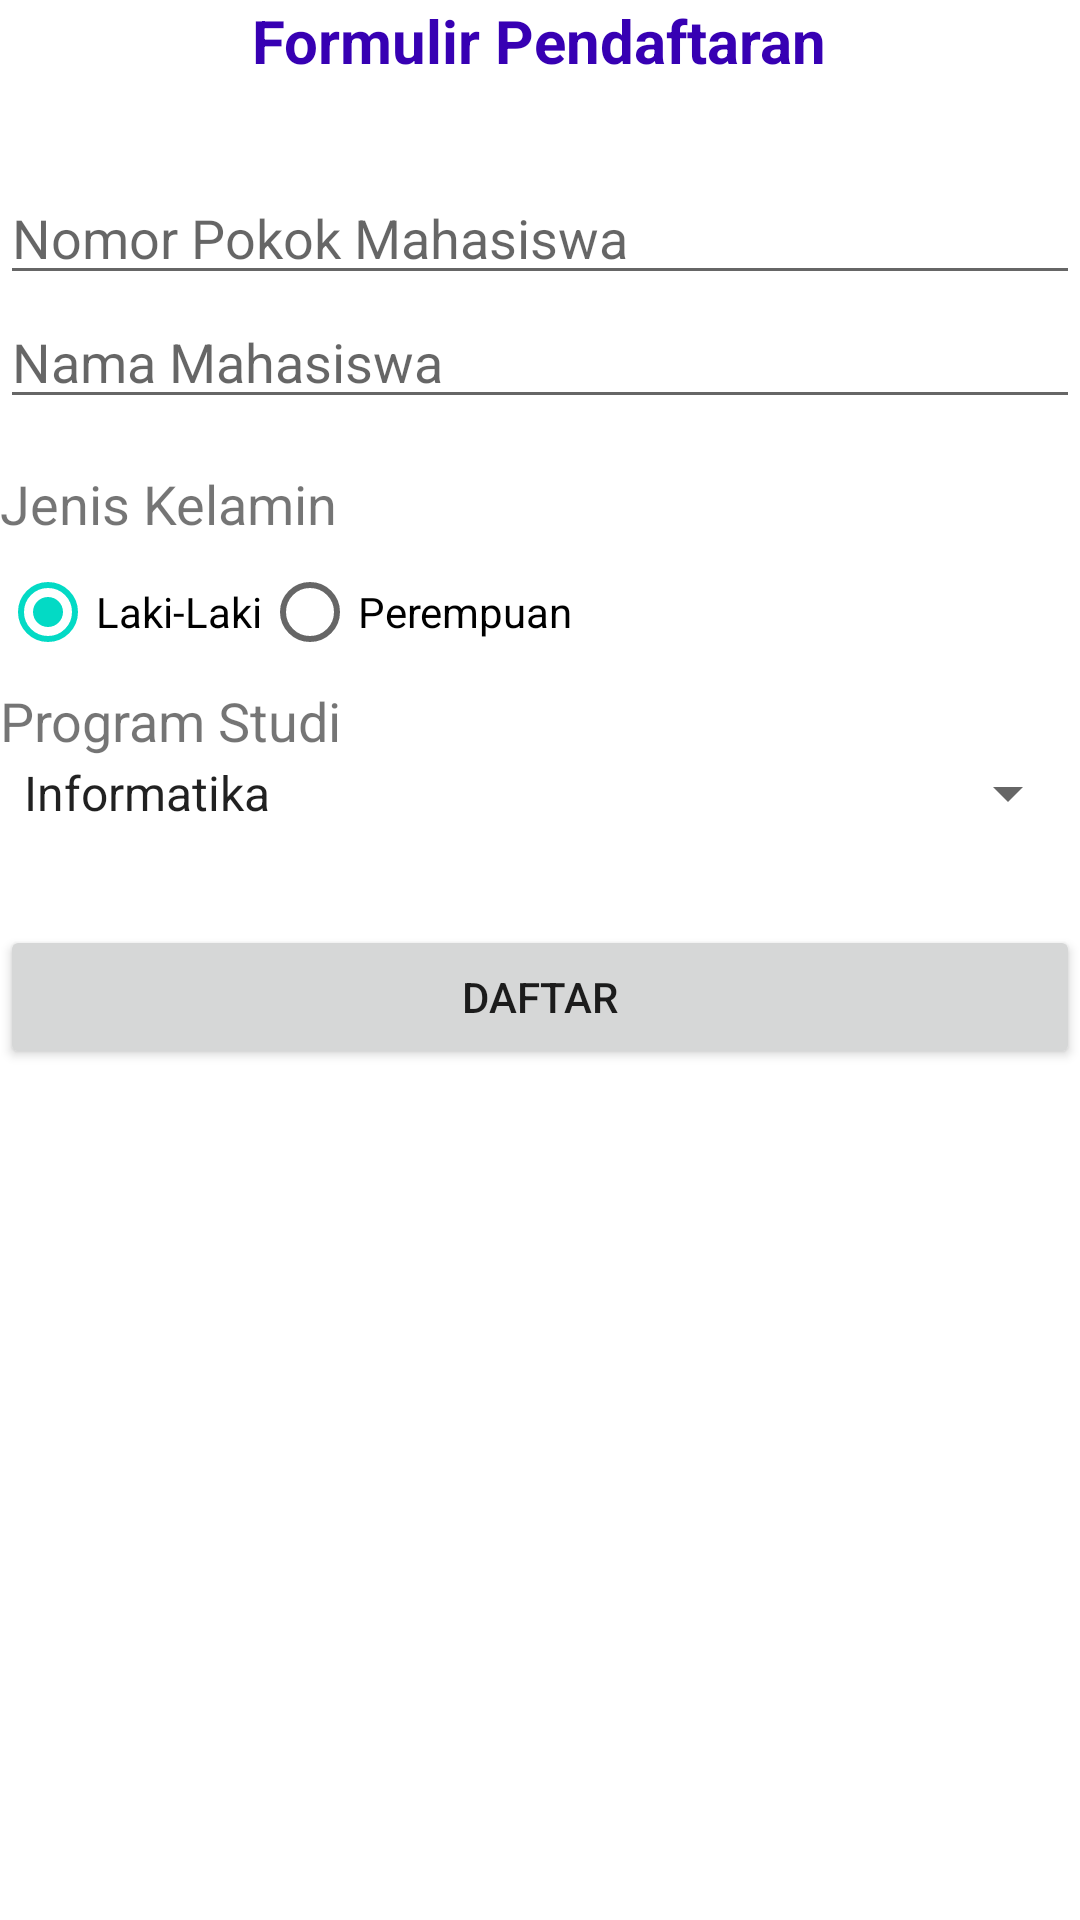

Layout XML and referenced resources for this Android screen:
<!-- AndroidManifest.xml: application theme Theme.FormRelative2125250021 -->
<!-- res/layout/activity_main.xml -->
<?xml version="1.0" encoding="utf-8"?>
<RelativeLayout xmlns:android="http://schemas.android.com/apk/res/android"
    xmlns:app="http://schemas.android.com/apk/res-auto"
    xmlns:tools="http://schemas.android.com/tools"
    android:layout_width="match_parent"
    android:layout_height="match_parent"
    android:layout_margin="16dp"
    tools:context=".MainActivity">

    <TextView
        android:id="@+id/tv_judul"
        android:layout_width="wrap_content"
        android:layout_height="wrap_content"
        android:text="Formulir Pendaftaran"
        android:layout_centerHorizontal="true"
        android:textSize="20sp"
        android:textStyle="bold"
        android:textColor="@color/purple_700"
        android:layout_marginBottom="30dp"
        />

    <EditText
        android:id="@+id/et_npm"
        android:layout_width="match_parent"
        android:layout_height="wrap_content"
        android:hint="Nomor Pokok Mahasiswa"
        android:layout_below="@+id/tv_judul"
        android:inputType="number"
        />
    <EditText
        android:id="@+id/et_nama"
        android:layout_width="match_parent"
        android:layout_height="wrap_content"
        android:hint="Nama Mahasiswa"
        android:inputType="text"
        android:layout_below="@+id/et_npm"
        />

    <TextView
        android:id="@+id/tv_jk"
        android:layout_width="wrap_content"
        android:layout_height="wrap_content"
        android:text="Jenis Kelamin"
        android:layout_below="@id/et_nama"
        android:layout_marginTop="16dp"
        android:textSize="18dp"
        />
    <RadioGroup
        android:id="@+id/rg_jk"
        android:layout_width="wrap_content"
        android:layout_height="wrap_content"
        android:layout_below="@id/tv_jk"
        android:orientation="horizontal"
        >
        <RadioButton
            android:id="@+id/rb_laki"
            android:layout_width="wrap_content"
            android:layout_height="wrap_content"
            android:text="Laki-Laki"
            android:checked="true"
            />
        <RadioButton
            android:id="@+id/rb_perempuan"
            android:layout_width="wrap_content"
            android:layout_height="wrap_content"
            android:text="Perempuan"
            />
    </RadioGroup>

    <TextView
        android:id="@+id/tv_prodi"
        android:layout_width="wrap_content"
        android:layout_height="wrap_content"
        android:layout_below="@id/rg_jk"
        android:text="Program Studi"
        android:textSize="18dp"/>
    <Spinner
        android:id="@+id/sp_prodi"
        android:layout_width="match_parent"
        android:layout_height="wrap_content"
        android:entries="@array/arr_prodi"
        android:layout_below="@+id/tv_prodi" />
    <Button
        android:id="@+id/btn_daftar"
        android:layout_width="match_parent"
        android:layout_height="wrap_content"
        android:text="DAFTAR"
        android:layout_below="@+id/sp_prodi"
        android:layout_marginTop="32dp"
        />

</RelativeLayout>
<!-- resources referenced by this layout -->
<resources>
  <string-array name="arr_prodi">
          <item>Informatika</item>
          <item>Sistem Informasi</item>
          <item>Teknik Elektro</item>
          <item>Akuntansi</item>
          <item>Manajemen</item>
          <item>Manajemen Informatika</item>
      </string-array>
  <style name="Theme.FormRelative2125250021" parent="Theme.MaterialComponents.DayNight.DarkActionBar">
          
          <item name="colorPrimary">@color/purple_500</item>
          <item name="colorPrimaryVariant">@color/purple_700</item>
          <item name="colorOnPrimary">@color/white</item>
          
          <item name="colorSecondary">@color/teal_200</item>
          <item name="colorSecondaryVariant">@color/teal_700</item>
          <item name="colorOnSecondary">@color/black</item>
          
          <item name="android:statusBarColor">?attr/colorPrimaryVariant</item>
          
      </style>
  <!-- not gathered from this repository: default colours our renderer supplied (Android Studio template values) -->
  <color name="purple_500">#FF6200EE</color>
  <color name="purple_700">#FF3700B3</color>
  <color name="teal_200">#FF03DAC5</color>
  <color name="teal_700">#FF018786</color>
  <color name="black">#FF000000</color>
  <color name="white">#FFFFFFFF</color>
</resources>
